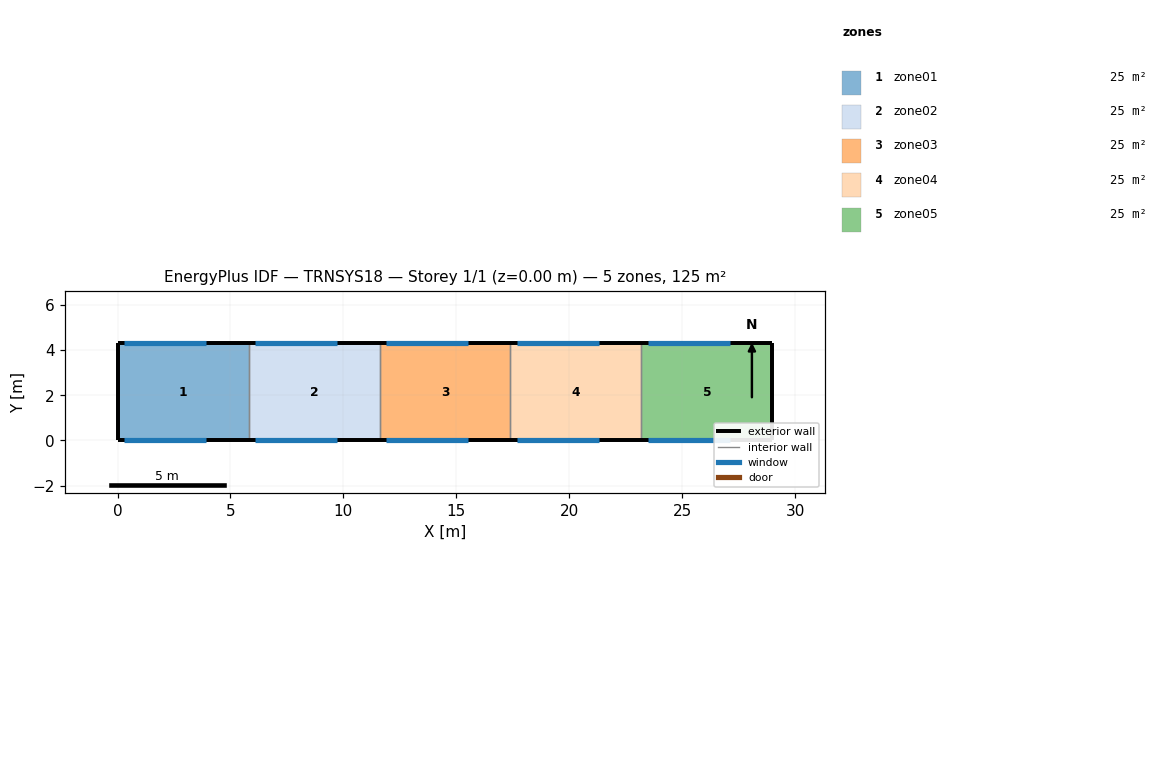
=== STOREY PLAN SPEC (per zone: floor XY polygon, exterior-wall plan segments, windows/doors) ===
zone 1: zone01  (24.9 m²)
  floor: (0.00, 0.00) (0.00, 4.30) (5.80, 4.30) (5.80, 0.00)
  exterior wall: (0.00, 4.30) – (0.00, 0.00)  [4.3 m]
  exterior wall: (5.80, 4.30) – (0.00, 4.30)  [5.8 m]
    window: (0.30, 4.30) – (3.90, 4.30)  [7.6 m²]
  exterior wall: (0.00, 0.00) – (5.80, 0.00)  [5.8 m]
    window: (0.30, 0.00) – (3.90, 0.00)  [7.6 m²]
  interior walls: 1
zone 2: zone02  (24.9 m²)
  floor: (5.80, 0.00) (5.80, 4.30) (11.60, 4.30) (11.60, 0.00)
  exterior wall: (11.60, 4.30) – (5.80, 4.30)  [5.8 m]
    window: (6.10, 4.30) – (9.70, 4.30)  [7.6 m²]
  exterior wall: (5.80, 0.00) – (11.60, 0.00)  [5.8 m]
    window: (6.10, 0.00) – (9.70, 0.00)  [7.6 m²]
  interior walls: 2
zone 3: zone03  (24.9 m²)
  floor: (11.60, 0.00) (11.60, 4.30) (17.40, 4.30) (17.40, 0.00)
  exterior wall: (17.40, 4.30) – (11.60, 4.30)  [5.8 m]
    window: (11.90, 4.30) – (15.50, 4.30)  [7.6 m²]
  exterior wall: (11.60, 0.00) – (17.40, 0.00)  [5.8 m]
    window: (11.90, 0.00) – (15.50, 0.00)  [7.6 m²]
  interior walls: 2
zone 4: zone04  (24.9 m²)
  floor: (17.40, 0.00) (17.40, 4.30) (23.20, 4.30) (23.20, 0.00)
  exterior wall: (23.20, 4.30) – (17.40, 4.30)  [5.8 m]
    window: (17.70, 4.30) – (21.30, 4.30)  [7.6 m²]
  exterior wall: (17.40, 0.00) – (23.20, 0.00)  [5.8 m]
    window: (17.70, 0.00) – (21.30, 0.00)  [7.6 m²]
  interior walls: 2
zone 5: zone05  (24.9 m²)
  floor: (23.20, 0.00) (23.20, 4.30) (29.00, 4.30) (29.00, 0.00)
  exterior wall: (29.00, 4.30) – (29.00, 0.00)  [4.3 m]
  exterior wall: (29.00, 4.30) – (23.20, 4.30)  [5.8 m]
    window: (23.50, 4.30) – (27.10, 4.30)  [7.6 m²]
  exterior wall: (23.20, 0.00) – (29.00, 0.00)  [5.8 m]
    window: (23.50, 0.00) – (27.10, 0.00)  [7.6 m²]
  interior walls: 1

=== DERIVED (storey summary) ===
Building: TRNSYS18
Storey: 1 of 1  (floor level z = 0.00 m)
Storey gross floor area: 124.7 m²
Zones on this storey: 5
  - zone01: floor 24.9 m²; exterior wall 15.9 m (125.6 m²); 2 window(s) 15.1 m²; WWR 12.0%
  - zone02: floor 24.9 m²; exterior wall 11.6 m (91.6 m²); 2 window(s) 15.1 m²; WWR 16.5%
  - zone03: floor 24.9 m²; exterior wall 11.6 m (91.6 m²); 2 window(s) 15.1 m²; WWR 16.5%
  - zone04: floor 24.9 m²; exterior wall 11.6 m (91.6 m²); 2 window(s) 15.1 m²; WWR 16.5%
  - zone05: floor 24.9 m²; exterior wall 15.9 m (125.6 m²); 2 window(s) 15.1 m²; WWR 12.0%
Zone adjacency: (none detected)